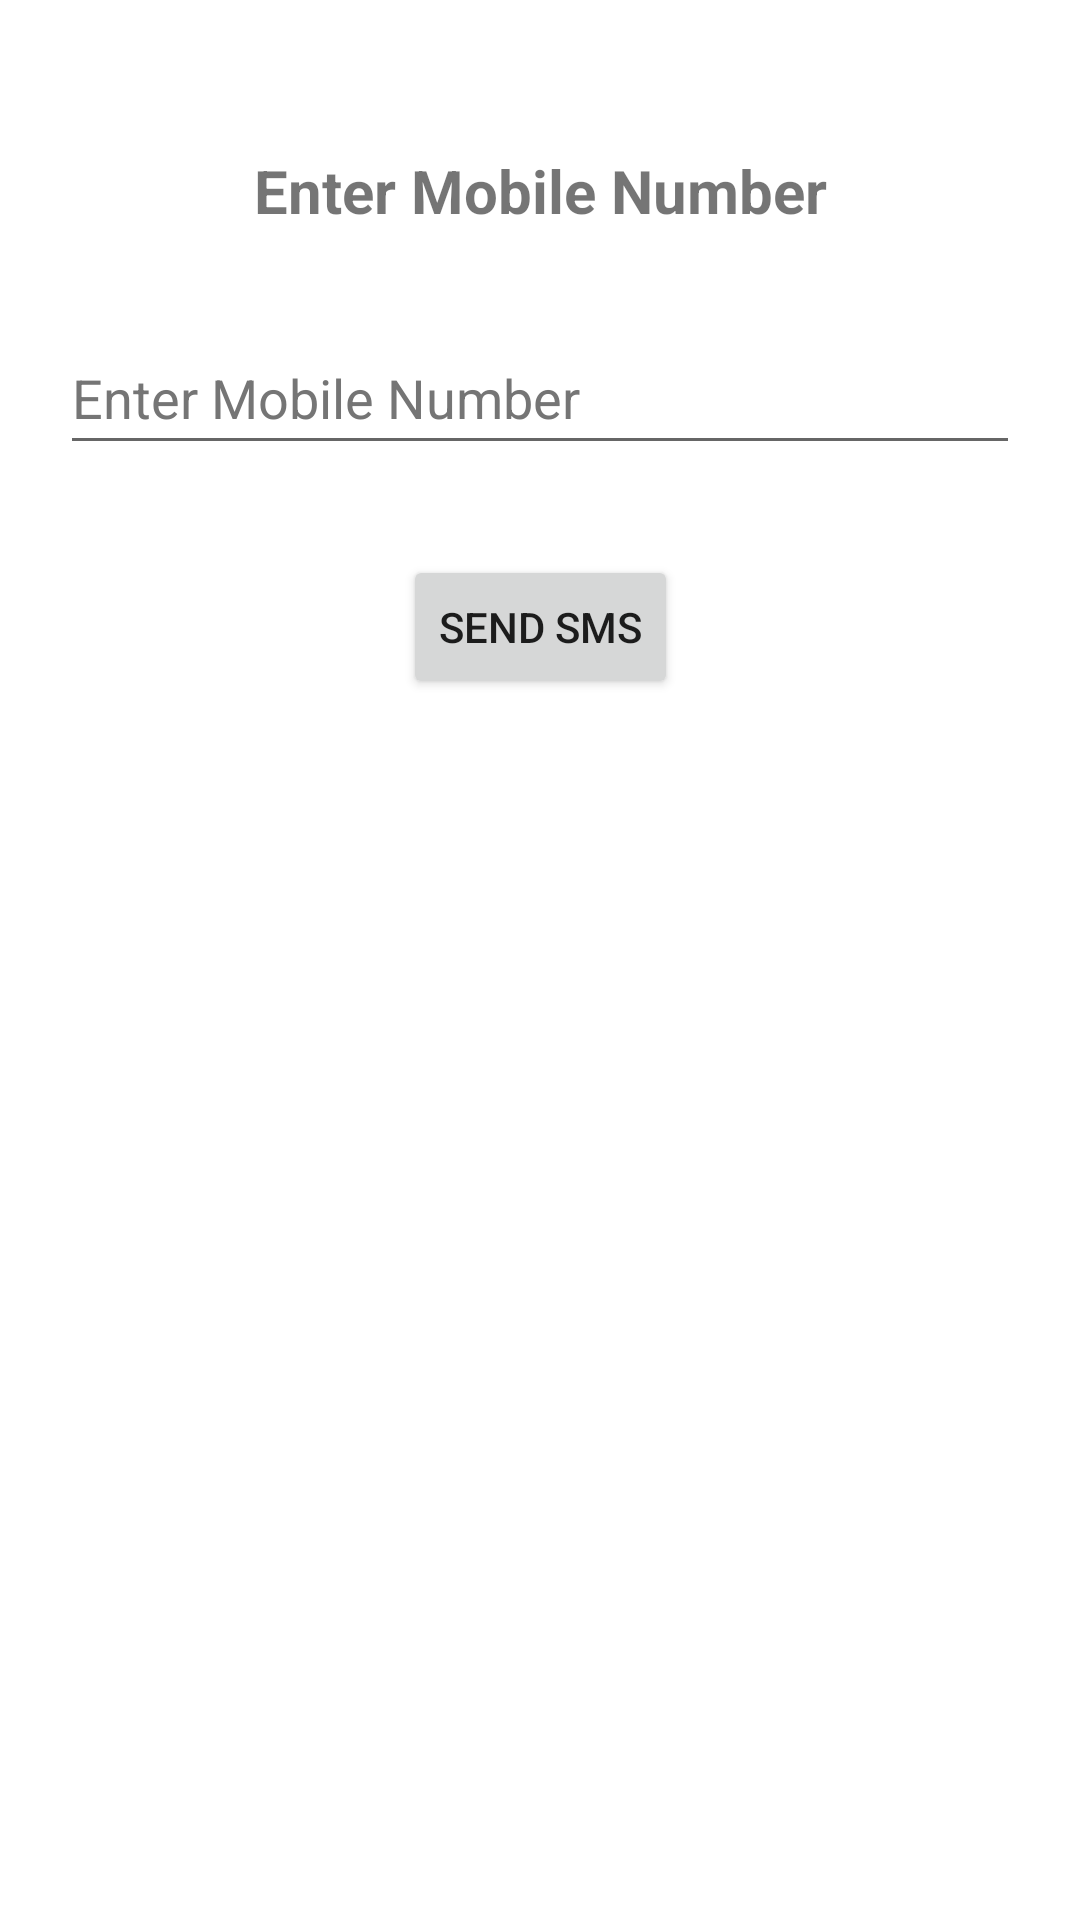

Here is an Android app screen rendered from its layout file. Give the layout XML and the strings, colors and styles it references.
<!-- AndroidManifest.xml: application theme Theme.INFO6124Project2 -->
<!-- res/layout/fragment_sms.xml -->
<?xml version="1.0" encoding="utf-8"?>
<FrameLayout xmlns:android="http://schemas.android.com/apk/res/android"
    xmlns:app="http://schemas.android.com/apk/res-auto"
    xmlns:tools="http://schemas.android.com/tools"
    android:layout_width="match_parent"
    android:layout_height="match_parent"
    android:isScrollContainer="true"
    tools:context=".SmsFragment">

    <androidx.constraintlayout.widget.ConstraintLayout
        android:layout_width="match_parent"
        android:layout_height="match_parent">

        <TextView
            android:id="@+id/textView"
            android:layout_width="0dp"
            android:layout_height="wrap_content"
            android:layout_marginStart="20dp"
            android:layout_marginTop="50dp"
            android:layout_marginEnd="20dp"
            android:gravity="center"
            android:hint="@string/enter_mobile_number"
            android:text="@string/enter_mobile_number"
            android:textAlignment="center"
            android:textAllCaps="false"
            android:textSize="20sp"
            android:textStyle="bold"
            app:layout_constraintEnd_toEndOf="parent"
            app:layout_constraintStart_toStartOf="parent"
            app:layout_constraintTop_toTopOf="parent" />

        <EditText
            android:id="@+id/editTextNumber"
            android:layout_width="0dp"
            android:layout_height="wrap_content"
            android:layout_marginStart="20dp"
            android:layout_marginTop="30dp"
            android:layout_marginEnd="20dp"
            android:autofillHints=""
            android:ems="10"
            android:hint="@string/enter_mobile_number"
            android:inputType="number"
            android:minHeight="48dp"
            android:textColorHint="#757575"
            android:tooltipText="Enter Number"
            app:layout_constraintEnd_toEndOf="parent"
            app:layout_constraintStart_toStartOf="parent"
            app:layout_constraintTop_toBottomOf="@+id/textView"
            tools:ignore="DuplicateSpeakableTextCheck" />

        <Button
            android:id="@+id/sendSmsButton"
            android:layout_width="wrap_content"
            android:layout_height="wrap_content"
            android:layout_marginStart="50dp"
            android:layout_marginTop="30dp"
            android:layout_marginEnd="50dp"
            android:text="@string/send_sms"
            app:layout_constraintEnd_toEndOf="parent"
            app:layout_constraintStart_toStartOf="parent"
            app:layout_constraintTop_toBottomOf="@+id/editTextNumber" />
    </androidx.constraintlayout.widget.ConstraintLayout>

</FrameLayout>
<!-- resources referenced by this layout -->
<resources>
  <string name="enter_mobile_number">Enter Mobile Number</string>
  <string name="send_sms">Send SMS</string>
  <style name="Theme.INFO6124Project2" parent="Theme.MaterialComponents.DayNight.DarkActionBar">
          
          <item name="colorPrimary">@color/purple_500</item>
          <item name="colorPrimaryVariant">@color/purple_700</item>
          <item name="colorOnPrimary">@color/white</item>
          
          <item name="colorSecondary">@color/teal_200</item>
          <item name="colorSecondaryVariant">@color/teal_700</item>
          <item name="colorOnSecondary">@color/black</item>
          
          <item name="android:statusBarColor" tools:targetApi="l">?attr/colorPrimaryVariant</item>
          
      </style>
  <!-- not gathered from this repository: default colours our renderer supplied (Android Studio template values) -->
  <color name="purple_500">#FF6200EE</color>
  <color name="purple_700">#FF3700B3</color>
  <color name="teal_200">#FF03DAC5</color>
  <color name="teal_700">#FF018786</color>
  <color name="black">#FF000000</color>
  <color name="white">#FFFFFFFF</color>
</resources>
